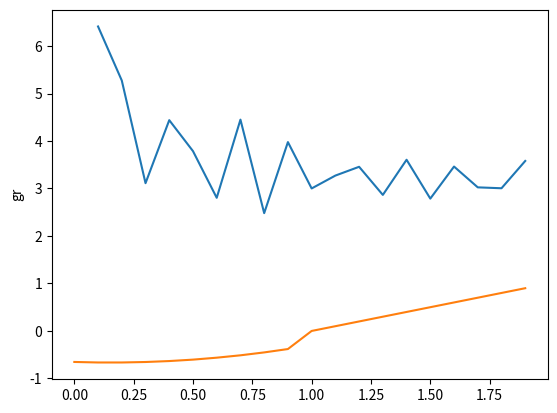

Python code for this plot:
from numpy import arange
from math import exp, sqrt, sin, log1p, pi

from matplotlib.pyplot import plot, ylabel, show
from sympy import diff


def fun_1(x):
    return sin((2*x+5)**2 - pi/2) + ((2*x+1)/x+3)**(2/3)


def fun_2(x):
    if x < 1:
        return (0.7*x-0.2)**2-0.5*log1p(3-x)
    return x-1


def output_data():
    xs, ys_1, ys_2 = [], [], []
    for i in arange(0, 2, 0.1):
        xs.append(round(i, 3))
        ys_1.append(round(fun_1(i), 3))
        ys_2.append(round(fun_2(i), 3))
    return xs, ys_1, ys_2


if __name__ == '__main__':
    xs, ys_1, ys_2 = output_data()
    print(f'xs - {xs}', f'ys_1 {ys_1}', f'ys_2 {ys_2}', sep='\n')
    plot(xs, ys_1)
    plot(xs, ys_2)
    ylabel('gr')
    show()
